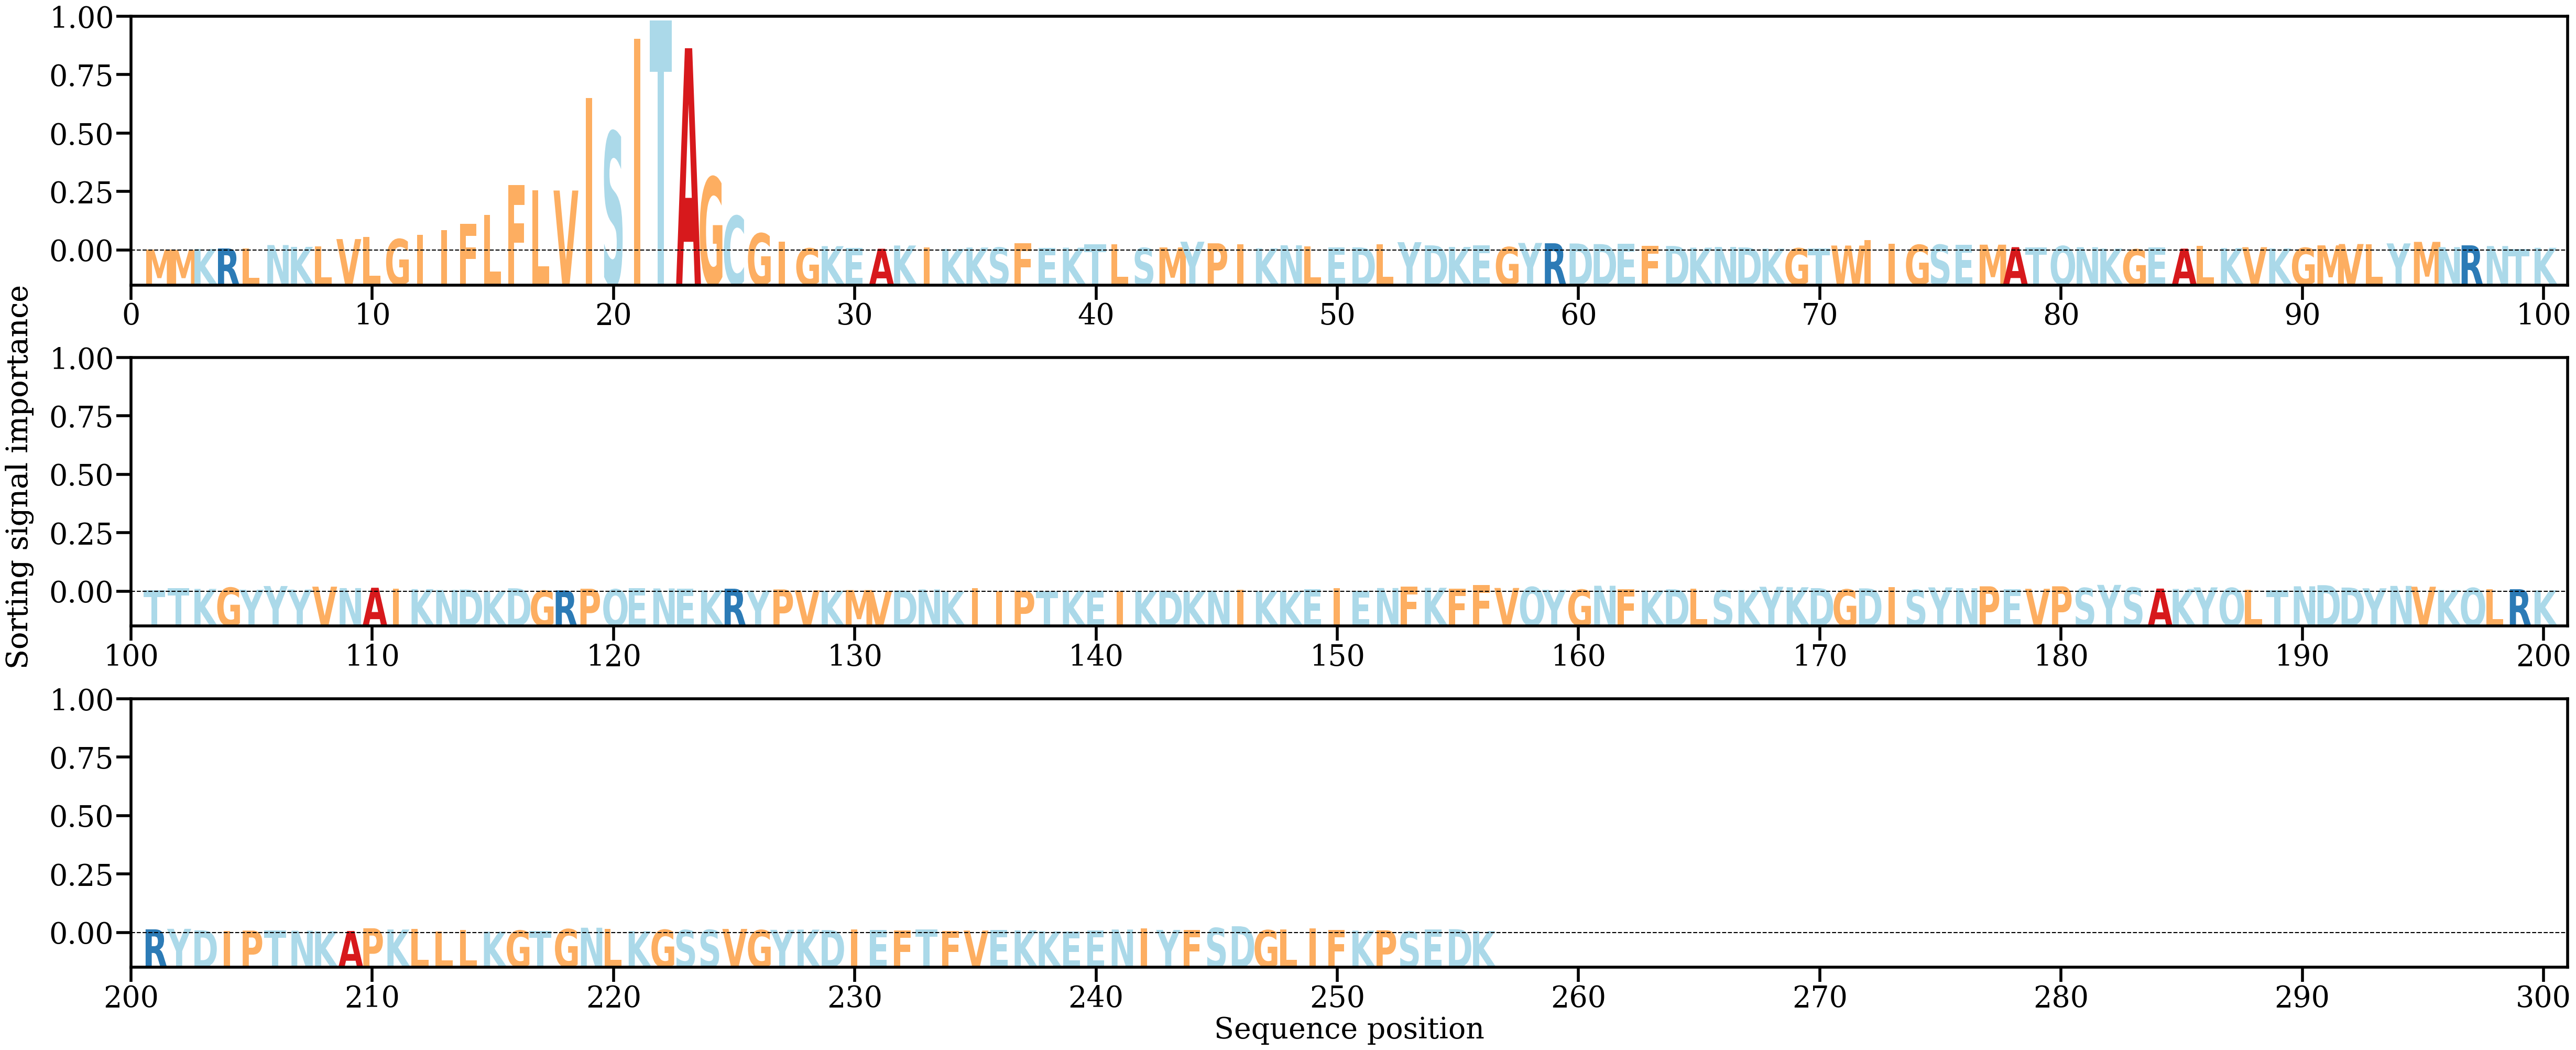

The data file committed next to this chart (first rows):
AA, Alpha
M, [0.00056647]
M, [0.00047163]
K, [0.0008556]
R, [0.00108522]
L, [0.00112907]
N, [0.00257384]
K, [0.00176376]
L, [0.0020734]
V, [0.00523884]
L, [0.00608332]
G, [0.00521598]
I, [0.00713317]
I, [0.00914143]
F, [0.01195767]
L, [0.01585056]
F, [0.02912394]
L, [0.02697965]
V, [0.02678897]
I, [0.06793628]
S, [0.05275758]
I, [0.09416621]
T, [0.10231068]
A, [0.08997826]
G, [0.03268125]
C, [0.01549859]
G, [0.00776293]
I, [0.0041342]
G, [0.00110257]
K, [0.0020917]
E, [0.00128948]
A, [0.00094095]
K, [0.00237877]
I, [0.00155122]
K, [0.00085963]
K, [0.00146815]
S, [0.00146583]
F, [0.00346665]
E, [0.00117758]
K, [0.00140657]
T, [0.00293766]
L, [0.00285296]
S, [0.00128899]
M, [0.0015206]
Y, [0.00405904]
P, [0.00335721]
I, [0.00290394]
K, [0.0011062]
N, [0.0024761]
L, [0.00206882]
E, [0.00141711]
D, [0.00152812]
L, [0.00291596]
Y, [0.00385285]
D, [0.00243814]
K, [0.00173007]
E, [0.00236538]
G, [0.00166895]
Y, [0.00351631]
R, [0.00337406]
D, [0.00327098]
... 196 more rows
